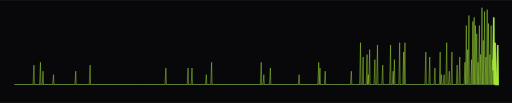
t = 0.00 s
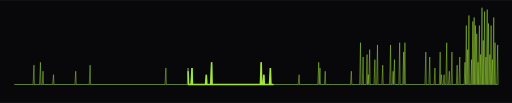
t = 0.50 s
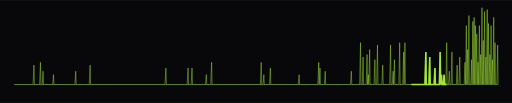
t = 1.50 s
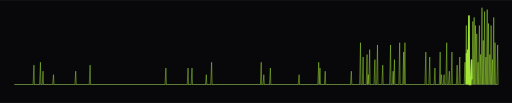
t = 2.00 s
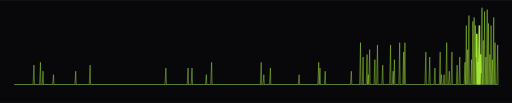
t = 2.50 s
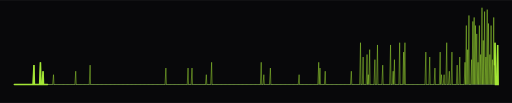
t = 3.50 s

The animated SVG that drew these frames (rendered in a browser with its animation timeline set to each time). Animation: 3 CSS @keyframes rules; one cycle of 4.00 s, repeats indefinitely.

<svg xmlns="http://www.w3.org/2000/svg" width="1000" height="201" viewBox="0 0 1000 201" role="img" aria-label="Heartbeat monitor with a spike for each active day of the last year, 639 contributions in all">
<defs><clipPath id="panel"><rect x="0" y="0" width="1000" height="201" rx="0"/></clipPath><pattern id="dots" width="9" height="9" patternUnits="userSpaceOnUse"><circle cx="2" cy="2" r="1" fill="#a3e635" fill-opacity="0.05"/></pattern></defs>
<style>text { font-family: ui-monospace, "SF Mono", Menlo, Consolas, "Courier New", monospace; } .dim { fill: #9cad86; } .txt { fill: #c5d9a7; } .hi { fill: #a3e635; } .blink { animation: blink 1.1s steps(1) infinite; } @keyframes blink { 50% { opacity: 0; } } .tw { animation: tw 4s ease-in-out infinite; } @keyframes tw { 50% { opacity: 0.25; } } .scan { stroke-dasharray: 6 94; animation: scan 3.4s linear infinite; } @keyframes scan { from { stroke-dashoffset: 6; } to { stroke-dashoffset: -94; } } @media (prefers-reduced-motion: reduce) { * { animation: none !important; } }</style>
<rect x="0" y="0" width="1000" height="201" rx="0" fill="#08080a"/>
<g clip-path="url(#panel)"><g transform="translate(0 -50)"><line x1="28" y1="215" x2="972" y2="215" stroke="#30363d" stroke-width="2"/><path d="M28 215L28.0 215.0L28.9 215L30.6 215.0L31.5 215L33.1 215.0L34.0 215L35.7 215.0L36.6 215L38.2 215.0L39.1 215L40.8 215.0L41.7 215L43.3 215.0L44.2 215L45.9 215.0L46.8 215L48.4 215.0L49.3 215L51.0 215.0L51.9 215L53.5 215.0L54.4 215L56.1 215.0L57.0 215L58.6 215.0L59.5 215L61.2 215.0L62.1 215L63.7 215.0L64.6 215L66.3 177.1L67.2 215L68.8 215.0L69.7 215L71.4 215.0L72.3 215L73.9 215.0L74.8 215L76.5 215.0L77.4 215L79.0 171.6L79.9 215L81.6 215.0L82.5 215L84.1 189.0L85.0 215L86.7 215.0L87.6 215L89.2 215.0L90.1 215L91.8 215.0L92.7 215L94.3 215.0L95.2 215L96.9 215.0L97.8 215L99.4 215.0L100.3 215L102.0 215.0L102.9 215L104.5 195.8L105.4 215L107.1 215.0L108.0 215L109.6 215.0L110.5 215L112.2 215.0L113.1 215L114.7 215.0L115.6 215L117.3 215.0L118.2 215L119.8 215.0L120.7 215L122.4 215.0L123.3 215L125.0 215.0L125.9 215L127.5 215.0L128.4 215L130.1 215.0L131.0 215L132.6 215.0L133.5 215L135.2 215.0L136.1 215L137.7 215.0L138.6 215L140.3 215.0L141.2 215L142.8 215.0L143.7 215L145.4 215.0L146.3 215L147.9 189.0L148.8 215L150.5 215.0L151.4 215L153.0 215.0L153.9 215L155.6 215.0L156.5 215L158.1 215.0L159.0 215L160.7 215.0L161.6 215L163.2 215.0L164.1 215L165.8 215.0L166.7 215L168.3 215.0L169.2 215L170.9 215.0L171.8 215L173.4 215.0L174.3 215L176.0 177.1L176.9 215L178.5 215.0L179.4 215L181.1 215.0L182.0 215L183.6 215.0L184.5 215L186.2 215.0L187.1 215L188.7 215.0L189.6 215L191.3 215.0L192.2 215L193.8 215.0L194.7 215L196.4 215.0L197.3 215L198.9 215.0L199.8 215L201.5 215.0L202.4 215L204.0 215.0L204.9 215L206.6 215.0L207.5 215L209.1 215.0L210.0 215L211.7 215.0L212.6 215L214.2 215.0L215.1 215L216.8 215.0L217.7 215L219.4 215.0L220.3 215L221.9 215.0L222.8 215L224.5 215.0L225.4 215L227.0 215.0L227.9 215L229.6 215.0L230.5 215L232.1 215.0L233.0 215L234.7 215.0L235.6 215L237.2 215.0L238.1 215L239.8 215.0L240.7 215L242.3 215.0L243.2 215L244.9 215.0L245.8 215L247.4 215.0L248.3 215L250.0 215.0L250.9 215L252.5 215.0L253.4 215L255.1 215.0L256.0 215L257.6 215.0L258.5 215L260.2 215.0L261.1 215L262.7 215.0L263.6 215L265.3 215.0L266.2 215L267.8 215.0L268.7 215L270.4 215.0L271.3 215L272.9 215.0L273.8 215L275.5 215.0L276.4 215L278.0 215.0L278.9 215L280.6 215.0L281.5 215L283.1 215.0L284.0 215L285.7 215.0L286.6 215L288.2 215.0L289.1 215L290.8 215.0L291.7 215L293.3 215.0L294.2 215L295.9 215.0L296.8 215L298.4 215.0L299.3 215L301.0 215.0L301.9 215L303.5 215.0L304.4 215L306.1 215.0L307.0 215L308.6 215.0L309.5 215L311.2 215.0L312.1 215L313.8 215.0L314.7 215L316.3 215.0L317.2 215L318.9 215.0L319.8 215L321.4 215.0L322.3 215L324.0 182.8L324.9 215L326.5 215.0L327.4 215L329.1 215.0L330.0 215L331.6 215.0L332.5 215L334.2 215.0L335.1 215L336.7 215.0L337.6 215L339.3 215.0L340.2 215L341.8 215.0L342.7 215L344.4 215.0L345.3 215L346.9 215.0L347.8 215L349.5 215.0L350.4 215L352.0 215.0L352.9 215L354.6 215.0L355.5 215L357.1 215.0L358.0 215L359.7 215.0L360.6 215L362.2 215.0L363.1 215L364.8 215.0L365.7 215L367.3 182.8L368.2 215L369.9 215.0L370.8 215L372.4 215.0L373.3 215L375.0 182.8L375.9 215L377.5 215.0L378.4 215L380.1 215.0L381.0 215L382.6 215.0L383.5 215L385.2 215.0L386.1 215L387.7 215.0L388.6 215L390.3 215.0L391.2 215L392.8 215.0L393.7 215L395.4 215.0L396.3 215L397.9 215.0L398.8 215L400.5 215.0L401.4 215L403.0 195.8L403.9 215L405.6 215.0L406.5 215L408.2 215.0L409.1 215L410.7 215.0L411.6 215L413.3 171.6L414.2 215L415.8 215.0L416.7 215L418.4 215.0L419.3 215L420.9 215.0L421.8 215L423.5 215.0L424.4 215L426.0 215.0L426.9 215L428.6 215.0L429.5 215L431.1 215.0L432.0 215L433.7 215.0L434.6 215L436.2 215.0L437.1 215L438.8 215.0L439.7 215L441.3 215.0L442.2 215L443.9 215.0L444.8 215L446.4 215.0L447.3 215L449.0 215.0L449.9 215L451.5 215.0L452.4 215L454.1 215.0L455.0 215L456.6 215.0L457.5 215L459.2 215.0L460.1 215L461.7 215.0L462.6 215L464.3 215.0L465.2 215L466.8 215.0L467.7 215L469.4 215.0L470.3 215L471.9 215.0L472.8 215L474.5 215.0L475.4 215L477.0 215.0L477.9 215L479.6 215.0L480.5 215L482.1 215.0L483.0 215L484.7 215.0L485.6 215L487.2 215.0L488.1 215L489.8 215.0L490.7 215L492.3 215.0L493.2 215L494.9 215.0L495.8 215L497.4 215.0L498.3 215L500.0 215.0L500.9 215L502.6 215.0L503.5 215L505.1 215.0L506.0 215L507.7 215.0L508.6 215L510.2 171.6L511.1 215L512.8 215.0L513.7 215L515.3 195.8L516.2 215L517.9 215.0L518.8 215L520.4 215.0L521.3 215L523.0 215.0L523.9 215L525.5 215.0L526.4 215L528.1 182.8L529.0 215L530.6 215.0L531.5 215L533.2 215.0L534.1 215L535.7 215.0L536.6 215L538.3 215.0L539.2 215L540.8 215.0L541.7 215L543.4 215.0L544.3 215L545.9 215.0L546.8 215L548.5 215.0L549.4 215L551.0 215.0L551.9 215L553.6 215.0L554.5 215L556.1 215.0L557.0 215L558.7 215.0L559.6 215L561.2 215.0L562.1 215L563.8 215.0L564.7 215L566.3 215.0L567.2 215L568.9 215.0L569.8 215L571.4 215.0L572.3 215L574.0 215.0L574.9 215L576.5 215.0L577.4 215L579.1 215.0L580.0 215L581.6 215.0L582.5 215L584.2 195.8L585.1 215L586.7 215.0L587.6 215L589.3 215.0L590.2 215L591.8 215.0L592.7 215L594.4 215.0L595.3 215L597.0 215.0L597.9 215L599.5 215.0L600.4 215L602.1 215.0L603.0 215L604.6 215.0L605.5 215L607.2 215.0L608.1 215L609.7 215.0L610.6 215L612.3 215.0L613.2 215L614.8 215.0L615.7 215L617.4 215.0L618.3 215L619.9 215.0L620.8 215L622.5 171.6L623.4 215L625.0 182.8L625.9 215L627.6 215.0L628.5 215L630.1 215.0L631.0 215L632.7 215.0L633.6 215L635.2 189.0L636.1 215L637.8 215.0L638.7 215L640.3 215.0L641.2 215L642.9 215.0L643.8 215L645.4 215.0L646.3 215L648.0 215.0L648.9 215L650.5 215.0L651.4 215L653.1 215.0L654.0 215L655.6 215.0L656.5 215L658.2 215.0L659.1 215L660.7 215.0L661.6 215L663.3 215.0L664.2 215L665.8 215.0L666.7 215L668.4 215.0L669.3 215L670.9 215.0L671.8 215L673.5 215.0L674.4 215L676.0 215.0L676.9 215L678.6 215.0L679.5 215L681.1 215.0L682.0 215L683.7 215.0L684.6 215L686.2 189.0L687.1 215L688.8 215.0L689.7 215L691.4 215.0L692.3 215L693.9 215.0L694.8 215L696.5 215.0L697.4 215L699.0 215.0L699.9 215L701.6 215.0L702.5 215L704.1 133.3L705.0 215L706.7 215.0L707.6 215L709.2 161.3L710.1 215L711.8 215.0L712.7 215L714.3 215.0L715.2 215L716.9 156.4L717.8 215L719.4 195.8L720.3 215L722.0 146.9L722.9 215L724.5 215.0L725.4 215L727.1 215.0L728.0 215L729.6 215.0L730.5 215L732.2 166.4L733.1 215L734.7 215.0L735.6 215L737.3 137.7L738.2 215L739.8 215.0L740.7 215L742.4 215.0L743.3 215L744.9 215.0L745.8 215L747.5 177.1L748.4 215L750.0 215.0L750.9 215L752.6 215.0L753.5 215L755.1 215.0L756.0 215L757.7 215.0L758.6 215L760.2 215.0L761.1 215L762.8 137.7L763.7 215L765.3 215.0L766.2 215L767.9 189.0L768.8 215L770.4 166.4L771.3 215L773.0 215.0L773.9 215L775.5 215.0L776.4 215L778.1 215.0L779.0 215L780.6 133.3L781.5 215L783.2 215.0L784.1 215L785.8 215.0L786.7 215L788.3 151.6L789.2 215L790.9 133.3L791.8 215L793.4 215.0L794.3 215L796.0 215.0L796.9 215L798.5 215.0L799.4 215L801.1 215.0L802.0 215L803.6 215.0L804.5 215L806.2 215.0L807.1 215L808.7 215.0L809.6 215L811.3 215.0L812.2 215L813.8 215.0L814.7 215L816.4 215.0L817.3 215L818.9 215.0L819.8 215L821.5 215.0L822.4 215L824.0 215.0L824.9 215L826.6 215.0L827.5 215L829.1 215.0L830.0 215L831.7 151.6L832.6 215L834.2 215.0L835.1 215L836.8 215.0L837.7 215L839.3 161.3L840.2 215L841.9 215.0L842.8 215L844.4 215.0L845.3 215L847.0 215.0L847.9 215L849.5 182.8L850.4 215L852.1 215.0L853.0 215L854.6 215.0L855.5 215L857.2 215.0L858.1 215L859.7 151.6L860.6 215L862.3 195.8L863.2 215L864.8 215.0L865.7 215L867.4 195.8L868.3 215L869.9 215.0L870.8 215L872.5 133.3L873.4 215L875.0 215.0L875.9 215L877.6 189.0L878.5 215L880.2 215.0L881.1 215L882.7 151.6L883.6 215L885.3 215.0L886.2 215L887.8 215.0L888.7 215L890.4 215.0L891.3 215L892.9 177.1L893.8 215L895.5 215.0L896.4 215L898.0 161.3L898.9 215L900.6 215.0L901.5 215L903.1 215.0L904.0 215L905.7 215.0L906.6 215L908.2 171.6L909.1 215L910.8 99.8L911.7 215L913.3 146.9L914.2 215L915.9 80.1L916.8 215L918.4 215.0L919.3 215L921.0 166.4L921.9 215L923.5 91.8L924.4 215L926.1 84.0L927.0 215L928.6 99.8L929.5 215L931.2 116.1L932.1 215L933.7 171.6L934.6 215L936.3 99.8L937.2 215L938.8 156.4L939.7 215L941.4 65.0L942.3 215L943.9 128.9L944.8 215L946.5 72.5L947.4 215L949.0 161.3L949.9 215L951.6 68.7L952.5 215L954.1 95.8L955.0 215L956.7 156.4L957.6 215L959.2 99.8L960.1 215L961.8 166.4L962.7 215L964.3 84.0L965.2 215L966.9 133.3L967.8 215L969.4 215.0L970.3 215L972.0 137.7L972.9 215L972 215" fill="none" stroke="#a3e635" stroke-opacity="0.7" stroke-width="1.3"/><path class="scan" pathLength="100" d="M28 215L28.0 215.0L28.9 215L30.6 215.0L31.5 215L33.1 215.0L34.0 215L35.7 215.0L36.6 215L38.2 215.0L39.1 215L40.8 215.0L41.7 215L43.3 215.0L44.2 215L45.9 215.0L46.8 215L48.4 215.0L49.3 215L51.0 215.0L51.9 215L53.5 215.0L54.4 215L56.1 215.0L57.0 215L58.6 215.0L59.5 215L61.2 215.0L62.1 215L63.7 215.0L64.6 215L66.3 177.1L67.2 215L68.8 215.0L69.7 215L71.4 215.0L72.3 215L73.9 215.0L74.8 215L76.5 215.0L77.4 215L79.0 171.6L79.9 215L81.6 215.0L82.5 215L84.1 189.0L85.0 215L86.7 215.0L87.6 215L89.2 215.0L90.1 215L91.8 215.0L92.7 215L94.3 215.0L95.2 215L96.9 215.0L97.8 215L99.4 215.0L100.3 215L102.0 215.0L102.9 215L104.5 195.8L105.4 215L107.1 215.0L108.0 215L109.6 215.0L110.5 215L112.2 215.0L113.1 215L114.7 215.0L115.6 215L117.3 215.0L118.2 215L119.8 215.0L120.7 215L122.4 215.0L123.3 215L125.0 215.0L125.9 215L127.5 215.0L128.4 215L130.1 215.0L131.0 215L132.6 215.0L133.5 215L135.2 215.0L136.1 215L137.7 215.0L138.6 215L140.3 215.0L141.2 215L142.8 215.0L143.7 215L145.4 215.0L146.3 215L147.9 189.0L148.8 215L150.5 215.0L151.4 215L153.0 215.0L153.9 215L155.6 215.0L156.5 215L158.1 215.0L159.0 215L160.7 215.0L161.6 215L163.2 215.0L164.1 215L165.8 215.0L166.7 215L168.3 215.0L169.2 215L170.9 215.0L171.8 215L173.4 215.0L174.3 215L176.0 177.1L176.9 215L178.5 215.0L179.4 215L181.1 215.0L182.0 215L183.6 215.0L184.5 215L186.2 215.0L187.1 215L188.7 215.0L189.6 215L191.3 215.0L192.2 215L193.8 215.0L194.7 215L196.4 215.0L197.3 215L198.9 215.0L199.8 215L201.5 215.0L202.4 215L204.0 215.0L204.9 215L206.6 215.0L207.5 215L209.1 215.0L210.0 215L211.7 215.0L212.6 215L214.2 215.0L215.1 215L216.8 215.0L217.7 215L219.4 215.0L220.3 215L221.9 215.0L222.8 215L224.5 215.0L225.4 215L227.0 215.0L227.9 215L229.6 215.0L230.5 215L232.1 215.0L233.0 215L234.7 215.0L235.6 215L237.2 215.0L238.1 215L239.8 215.0L240.7 215L242.3 215.0L243.2 215L244.9 215.0L245.8 215L247.4 215.0L248.3 215L250.0 215.0L250.9 215L252.5 215.0L253.4 215L255.1 215.0L256.0 215L257.6 215.0L258.5 215L260.2 215.0L261.1 215L262.7 215.0L263.6 215L265.3 215.0L266.2 215L267.8 215.0L268.7 215L270.4 215.0L271.3 215L272.9 215.0L273.8 215L275.5 215.0L276.4 215L278.0 215.0L278.9 215L280.6 215.0L281.5 215L283.1 215.0L284.0 215L285.7 215.0L286.6 215L288.2 215.0L289.1 215L290.8 215.0L291.7 215L293.3 215.0L294.2 215L295.9 215.0L296.8 215L298.4 215.0L299.3 215L301.0 215.0L301.9 215L303.5 215.0L304.4 215L306.1 215.0L307.0 215L308.6 215.0L309.5 215L311.2 215.0L312.1 215L313.8 215.0L314.7 215L316.3 215.0L317.2 215L318.9 215.0L319.8 215L321.4 215.0L322.3 215L324.0 182.8L324.9 215L326.5 215.0L327.4 215L329.1 215.0L330.0 215L331.6 215.0L332.5 215L334.2 215.0L335.1 215L336.7 215.0L337.6 215L339.3 215.0L340.2 215L341.8 215.0L342.7 215L344.4 215.0L345.3 215L346.9 215.0L347.8 215L349.5 215.0L350.4 215L352.0 215.0L352.9 215L354.6 215.0L355.5 215L357.1 215.0L358.0 215L359.7 215.0L360.6 215L362.2 215.0L363.1 215L364.8 215.0L365.7 215L367.3 182.8L368.2 215L369.9 215.0L370.8 215L372.4 215.0L373.3 215L375.0 182.8L375.9 215L377.5 215.0L378.4 215L380.1 215.0L381.0 215L382.6 215.0L383.5 215L385.2 215.0L386.1 215L387.7 215.0L388.6 215L390.3 215.0L391.2 215L392.8 215.0L393.7 215L395.4 215.0L396.3 215L397.9 215.0L398.8 215L400.5 215.0L401.4 215L403.0 195.8L403.9 215L405.6 215.0L406.5 215L408.2 215.0L409.1 215L410.7 215.0L411.6 215L413.3 171.6L414.2 215L415.8 215.0L416.7 215L418.4 215.0L419.3 215L420.9 215.0L421.8 215L423.5 215.0L424.4 215L426.0 215.0L426.9 215L428.6 215.0L429.5 215L431.1 215.0L432.0 215L433.7 215.0L434.6 215L436.2 215.0L437.1 215L438.8 215.0L439.7 215L441.3 215.0L442.2 215L443.9 215.0L444.8 215L446.4 215.0L447.3 215L449.0 215.0L449.9 215L451.5 215.0L452.4 215L454.1 215.0L455.0 215L456.6 215.0L457.5 215L459.2 215.0L460.1 215L461.7 215.0L462.6 215L464.3 215.0L465.2 215L466.8 215.0L467.7 215L469.4 215.0L470.3 215L471.9 215.0L472.8 215L474.5 215.0L475.4 215L477.0 215.0L477.9 215L479.6 215.0L480.5 215L482.1 215.0L483.0 215L484.7 215.0L485.6 215L487.2 215.0L488.1 215L489.8 215.0L490.7 215L492.3 215.0L493.2 215L494.9 215.0L495.8 215L497.4 215.0L498.3 215L500.0 215.0L500.9 215L502.6 215.0L503.5 215L505.1 215.0L506.0 215L507.7 215.0L508.6 215L510.2 171.6L511.1 215L512.8 215.0L513.7 215L515.3 195.8L516.2 215L517.9 215.0L518.8 215L520.4 215.0L521.3 215L523.0 215.0L523.9 215L525.5 215.0L526.4 215L528.1 182.8L529.0 215L530.6 215.0L531.5 215L533.2 215.0L534.1 215L535.7 215.0L536.6 215L538.3 215.0L539.2 215L540.8 215.0L541.7 215L543.4 215.0L544.3 215L545.9 215.0L546.8 215L548.5 215.0L549.4 215L551.0 215.0L551.9 215L553.6 215.0L554.5 215L556.1 215.0L557.0 215L558.7 215.0L559.6 215L561.2 215.0L562.1 215L563.8 215.0L564.7 215L566.3 215.0L567.2 215L568.9 215.0L569.8 215L571.4 215.0L572.3 215L574.0 215.0L574.9 215L576.5 215.0L577.4 215L579.1 215.0L580.0 215L581.6 215.0L582.5 215L584.2 195.8L585.1 215L586.7 215.0L587.6 215L589.3 215.0L590.2 215L591.8 215.0L592.7 215L594.4 215.0L595.3 215L597.0 215.0L597.9 215L599.5 215.0L600.4 215L602.1 215.0L603.0 215L604.6 215.0L605.5 215L607.2 215.0L608.1 215L609.7 215.0L610.6 215L612.3 215.0L613.2 215L614.8 215.0L615.7 215L617.4 215.0L618.3 215L619.9 215.0L620.8 215L622.5 171.6L623.4 215L625.0 182.8L625.9 215L627.6 215.0L628.5 215L630.1 215.0L631.0 215L632.7 215.0L633.6 215L635.2 189.0L636.1 215L637.8 215.0L638.7 215L640.3 215.0L641.2 215L642.9 215.0L643.8 215L645.4 215.0L646.3 215L648.0 215.0L648.9 215L650.5 215.0L651.4 215L653.1 215.0L654.0 215L655.6 215.0L656.5 215L658.2 215.0L659.1 215L660.7 215.0L661.6 215L663.3 215.0L664.2 215L665.8 215.0L666.7 215L668.4 215.0L669.3 215L670.9 215.0L671.8 215L673.5 215.0L674.4 215L676.0 215.0L676.9 215L678.6 215.0L679.5 215L681.1 215.0L682.0 215L683.7 215.0L684.6 215L686.2 189.0L687.1 215L688.8 215.0L689.7 215L691.4 215.0L692.3 215L693.9 215.0L694.8 215L696.5 215.0L697.4 215L699.0 215.0L699.9 215L701.6 215.0L702.5 215L704.1 133.3L705.0 215L706.7 215.0L707.6 215L709.2 161.3L710.1 215L711.8 215.0L712.7 215L714.3 215.0L715.2 215L716.9 156.4L717.8 215L719.4 195.8L720.3 215L722.0 146.9L722.9 215L724.5 215.0L725.4 215L727.1 215.0L728.0 215L729.6 215.0L730.5 215L732.2 166.4L733.1 215L734.7 215.0L735.6 215L737.3 137.7L738.2 215L739.8 215.0L740.7 215L742.4 215.0L743.3 215L744.9 215.0L745.8 215L747.5 177.1L748.4 215L750.0 215.0L750.9 215L752.6 215.0L753.5 215L755.1 215.0L756.0 215L757.7 215.0L758.6 215L760.2 215.0L761.1 215L762.8 137.7L763.7 215L765.3 215.0L766.2 215L767.9 189.0L768.8 215L770.4 166.4L771.3 215L773.0 215.0L773.9 215L775.5 215.0L776.4 215L778.1 215.0L779.0 215L780.6 133.3L781.5 215L783.2 215.0L784.1 215L785.8 215.0L786.7 215L788.3 151.6L789.2 215L790.9 133.3L791.8 215L793.4 215.0L794.3 215L796.0 215.0L796.9 215L798.5 215.0L799.4 215L801.1 215.0L802.0 215L803.6 215.0L804.5 215L806.2 215.0L807.1 215L808.7 215.0L809.6 215L811.3 215.0L812.2 215L813.8 215.0L814.7 215L816.4 215.0L817.3 215L818.9 215.0L819.8 215L821.5 215.0L822.4 215L824.0 215.0L824.9 215L826.6 215.0L827.5 215L829.1 215.0L830.0 215L831.7 151.6L832.6 215L834.2 215.0L835.1 215L836.8 215.0L837.7 215L839.3 161.3L840.2 215L841.9 215.0L842.8 215L844.4 215.0L845.3 215L847.0 215.0L847.9 215L849.5 182.8L850.4 215L852.1 215.0L853.0 215L854.6 215.0L855.5 215L857.2 215.0L858.1 215L859.7 151.6L860.6 215L862.3 195.8L863.2 215L864.8 215.0L865.7 215L867.4 195.8L868.3 215L869.9 215.0L870.8 215L872.5 133.3L873.4 215L875.0 215.0L875.9 215L877.6 189.0L878.5 215L880.2 215.0L881.1 215L882.7 151.6L883.6 215L885.3 215.0L886.2 215L887.8 215.0L888.7 215L890.4 215.0L891.3 215L892.9 177.1L893.8 215L895.5 215.0L896.4 215L898.0 161.3L898.9 215L900.6 215.0L901.5 215L903.1 215.0L904.0 215L905.7 215.0L906.6 215L908.2 171.6L909.1 215L910.8 99.8L911.7 215L913.3 146.9L914.2 215L915.9 80.1L916.8 215L918.4 215.0L919.3 215L921.0 166.4L921.9 215L923.5 91.8L924.4 215L926.1 84.0L927.0 215L928.6 99.8L929.5 215L931.2 116.1L932.1 215L933.7 171.6L934.6 215L936.3 99.8L937.2 215L938.8 156.4L939.7 215L941.4 65.0L942.3 215L943.9 128.9L944.8 215L946.5 72.5L947.4 215L949.0 161.3L949.9 215L951.6 68.7L952.5 215L954.1 95.8L955.0 215L956.7 156.4L957.6 215L959.2 99.8L960.1 215L961.8 166.4L962.7 215L964.3 84.0L965.2 215L966.9 133.3L967.8 215L969.4 215.0L970.3 215L972.0 137.7L972.9 215L972 215" fill="none" stroke="#a3e635" stroke-width="3" stroke-linecap="round"/></g></g>

</svg>
